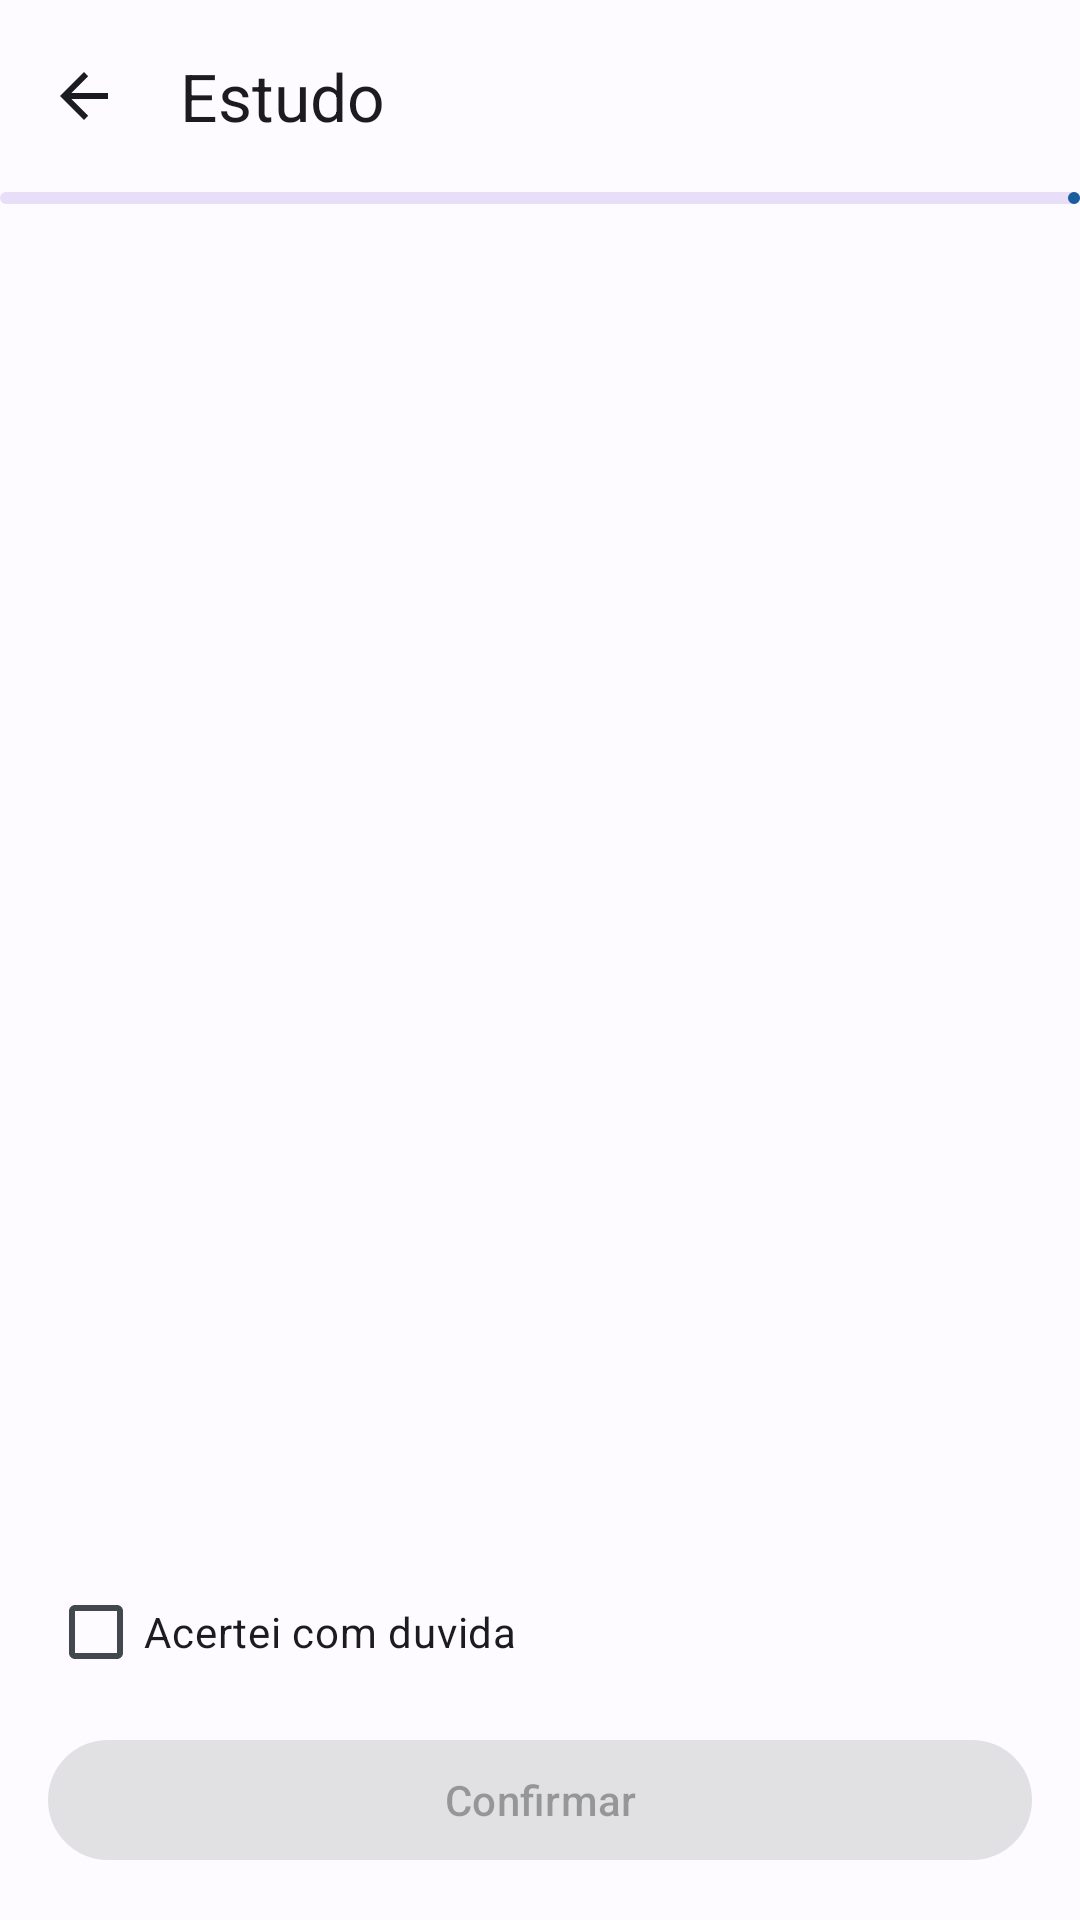

The Android layout XML behind this screen, and the referenced resources:
<!-- AndroidManifest.xml: application theme Theme.Cerebro -->
<!-- res/layout/activity_study.xml -->
<?xml version="1.0" encoding="utf-8"?>
<LinearLayout
    xmlns:android="http://schemas.android.com/apk/res/android"
    xmlns:app="http://schemas.android.com/apk/res-auto"
    xmlns:tools="http://schemas.android.com/tools"
    android:layout_width="match_parent"
    android:layout_height="match_parent"
    android:background="?android:attr/colorBackground"
    android:orientation="vertical">

    <com.google.android.material.appbar.MaterialToolbar
        android:id="@+id/toolbar"
        style="@style/Widget.Cerebro.Toolbar"
        android:layout_width="match_parent"
        android:layout_height="?attr/actionBarSize"
        app:navigationIcon="@drawable/ic_back"
        app:title="@string/title_study" />

    <com.google.android.material.progressindicator.LinearProgressIndicator
        android:id="@+id/session_progress"
        android:layout_width="match_parent"
        android:layout_height="wrap_content"
        android:indeterminate="false"
        app:trackCornerRadius="@dimen/spacing_xs" />

    <ScrollView
        android:layout_width="match_parent"
        android:layout_height="0dp"
        android:layout_weight="1"
        android:fillViewport="true">

        <LinearLayout
            android:layout_width="match_parent"
            android:layout_height="wrap_content"
            android:orientation="vertical"
            android:padding="@dimen/spacing_m">

            <com.google.android.material.textview.MaterialTextView
                android:id="@+id/progress_label"
                android:layout_width="match_parent"
                android:layout_height="wrap_content"
                android:textAppearance="?attr/textAppearanceLabelLarge"
                android:textColor="?attr/colorOnSurfaceVariant"
                tools:text="3 de 65" />

            <com.google.android.material.textview.MaterialTextView
                android:id="@+id/question_text"
                android:layout_width="match_parent"
                android:layout_height="wrap_content"
                android:layout_marginTop="@dimen/spacing_s"
                android:textAppearance="?attr/textAppearanceHeadlineSmall"
                tools:text="Qual servico da AWS oferece armazenamento de objetos?" />

            
            <androidx.recyclerview.widget.RecyclerView
                android:id="@+id/options_container"
                android:layout_width="match_parent"
                android:layout_height="wrap_content"
                android:layout_marginTop="@dimen/spacing_l"
                android:nestedScrollingEnabled="false" />

            
            <com.google.android.material.card.MaterialCardView
                android:id="@+id/feedback_card"
                android:layout_width="match_parent"
                android:layout_height="wrap_content"
                android:layout_marginTop="@dimen/spacing_m"
                android:visibility="gone"
                app:cardCornerRadius="@dimen/card_corner"
                app:cardElevation="0dp">

                <LinearLayout
                    android:layout_width="match_parent"
                    android:layout_height="wrap_content"
                    android:orientation="vertical"
                    android:padding="@dimen/spacing_m">

                    <com.google.android.material.textview.MaterialTextView
                        android:id="@+id/feedback_title"
                        android:layout_width="match_parent"
                        android:layout_height="wrap_content"
                        android:textAppearance="?attr/textAppearanceTitleMedium"
                        tools:text="Correto" />

                    <com.google.android.material.textview.MaterialTextView
                        android:id="@+id/feedback_correct_answer"
                        android:layout_width="match_parent"
                        android:layout_height="wrap_content"
                        android:layout_marginTop="@dimen/spacing_xs"
                        android:textAppearance="?attr/textAppearanceBodyMedium" />

                    <com.google.android.material.textview.MaterialTextView
                        android:id="@+id/feedback_explanation"
                        android:layout_width="match_parent"
                        android:layout_height="wrap_content"
                        android:layout_marginTop="@dimen/spacing_s"
                        android:textAppearance="?attr/textAppearanceBodyMedium"
                        android:textColor="?attr/colorOnSurfaceVariant"
                        android:visibility="gone" />

                    
                    <com.google.android.material.textview.MaterialTextView
                        android:id="@+id/feedback_schedule"
                        android:layout_width="match_parent"
                        android:layout_height="wrap_content"
                        android:layout_marginTop="@dimen/spacing_s"
                        android:textAppearance="?attr/textAppearanceLabelMedium"
                        android:textColor="?attr/colorPrimary"
                        android:visibility="gone" />
                </LinearLayout>
            </com.google.android.material.card.MaterialCardView>
        </LinearLayout>
    </ScrollView>

    
    <LinearLayout
        android:layout_width="match_parent"
        android:layout_height="wrap_content"
        android:orientation="vertical"
        android:padding="@dimen/spacing_m">

        <com.google.android.material.checkbox.MaterialCheckBox
            android:id="@+id/checkbox_flagged"
            android:layout_width="match_parent"
            android:layout_height="@dimen/touch_target_min"
            android:text="@string/study_flag" />

        <com.google.android.material.button.MaterialButton
            android:id="@+id/button_primary"
            android:layout_width="match_parent"
            android:layout_height="@dimen/touch_target_min"
            android:layout_marginTop="@dimen/spacing_s"
            android:enabled="false"
            android:text="@string/study_confirm" />
    </LinearLayout>
</LinearLayout>
<!-- resources referenced by this layout -->
<resources>
  <dimen name="card_corner">16dp</dimen>
  <dimen name="spacing_l">24dp</dimen>
  <dimen name="spacing_m">16dp</dimen>
  <dimen name="spacing_s">8dp</dimen>
  <dimen name="spacing_xs">4dp</dimen>
  <dimen name="touch_target_min">48dp</dimen>
  <!-- drawable ic_back (drawable) -->
  <?xml version="1.0" encoding="utf-8"?>
  <vector xmlns:android="http://schemas.android.com/apk/res/android"
      android:width="24dp"
      android:height="24dp"
      android:viewportWidth="24"
      android:viewportHeight="24"
      android:tint="?attr/colorOnSurface">
      <path
          android:fillColor="@android:color/white"
          android:pathData="M20,11H7.8l5.6,-5.6L12,4l-8,8 8,8 1.4,-1.4L7.8,13H20v-2z" />
  </vector>
  <string name="study_confirm">Confirmar</string>
  <string name="study_flag">Acertei com duvida</string>
  <string name="title_study">Estudo</string>
  <style name="Widget.Cerebro.Toolbar" parent="Widget.Material3.Toolbar">
          <item name="titleTextAppearance">?attr/textAppearanceTitleLarge</item>
      </style>
  <style name="Theme.Cerebro" parent="Theme.Material3.DayNight.NoActionBar">
          <item name="colorPrimary">@color/brand_primary</item>
          <item name="colorOnPrimary">@android:color/white</item>
          <item name="colorPrimaryContainer">@color/brand_primary_dark</item>
          <item name="colorSecondary">@color/brand_secondary</item>
          <item name="colorTertiary">@color/brand_tertiary</item>
          <item name="android:colorBackground">@color/surface</item>
          <item name="colorSurface">@color/surface</item>
          <item name="colorSurfaceVariant">@color/surface_variant</item>
          <item name="colorOnSurface">@color/on_surface</item>
          <item name="colorOnSurfaceVariant">@color/on_surface_variant</item>
          <item name="colorOutline">@color/outline</item>
          <item name="materialAlertDialogTheme">@style/Theme.Cerebro.Dialog</item>
          <item name="android:statusBarColor">?attr/colorPrimary</item>
          <item name="android:windowLightStatusBar">false</item>
      </style>
  <color name="brand_primary">#1B5E9E</color>
  <color name="brand_primary_dark">#0F3D6B</color>
  <color name="brand_secondary">#2E7D66</color>
  <color name="brand_tertiary">#7A4E9E</color>
  <color name="surface">#FDFBFF</color>
  <color name="surface_variant">#E3E2E6</color>
  <color name="on_surface">#1A1C1E</color>
  <color name="on_surface_variant">#43474E</color>
  <color name="outline">#73777F</color>
  <style name="Theme.Cerebro.Dialog" parent="ThemeOverlay.Material3.MaterialAlertDialog">
          <item name="colorPrimary">@color/brand_primary</item>
      </style>
</resources>
